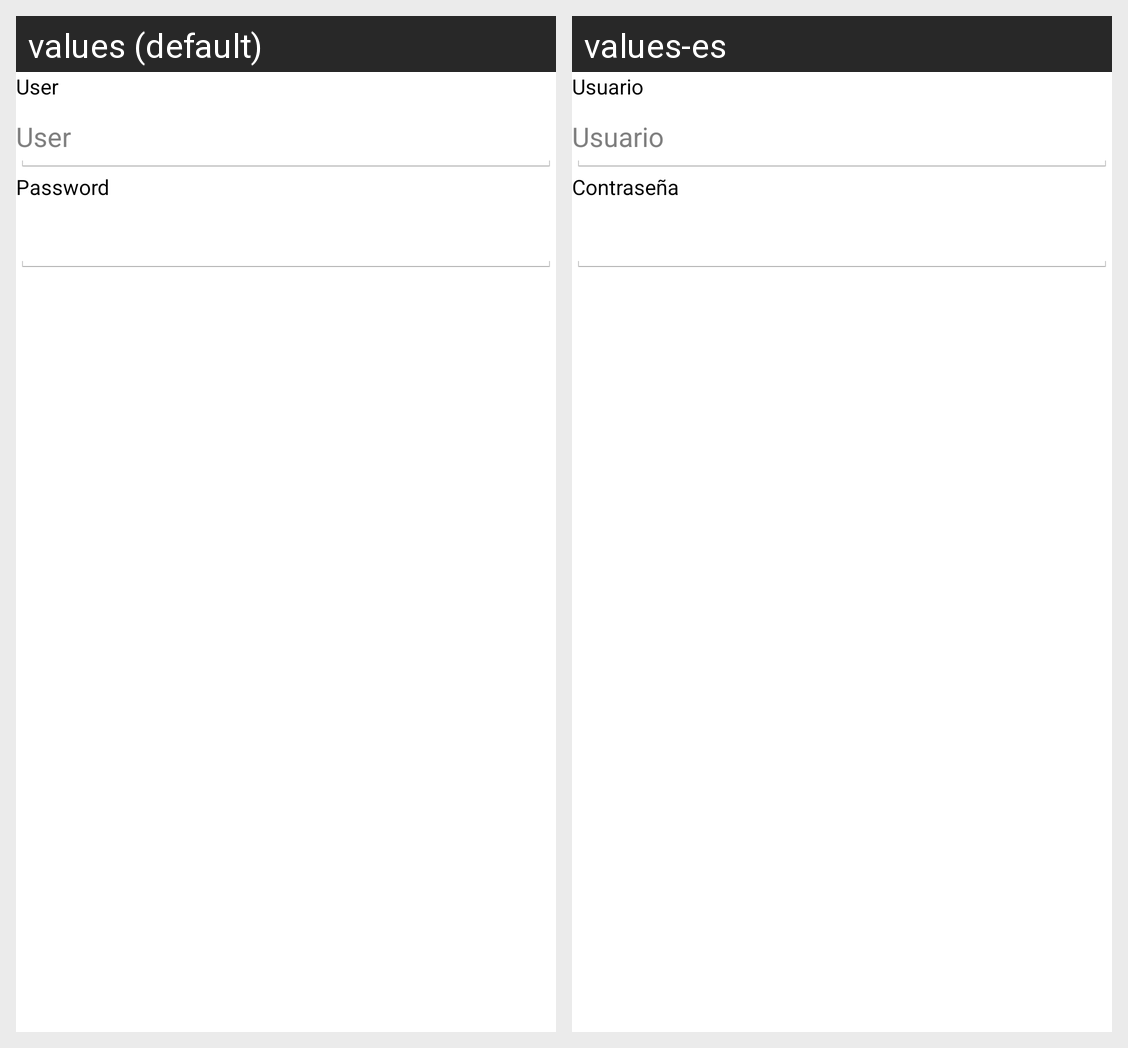

The Android screen above is rendered under two locales of the same app. Produce the string resources it draws, with the default and per-locale values.
Android screen res/layout/t_pref_login.xml rendered under 2 locales, left to right: values (default), values-es. Device: Nexus 5 (rendered at 1080×1920; each locale shown at half size, 540×960, under a caption strip naming it); theme AppTheme.
Strings drawn on this screen, with the default value and each locale's value (text and hints the layout hard-codes, and strings that could not be matched under every locale, appear in the picture but are not listed):

User
  values: User
  values-es: Usuario

Pass
  values: Password
  values-es: Contraseña
